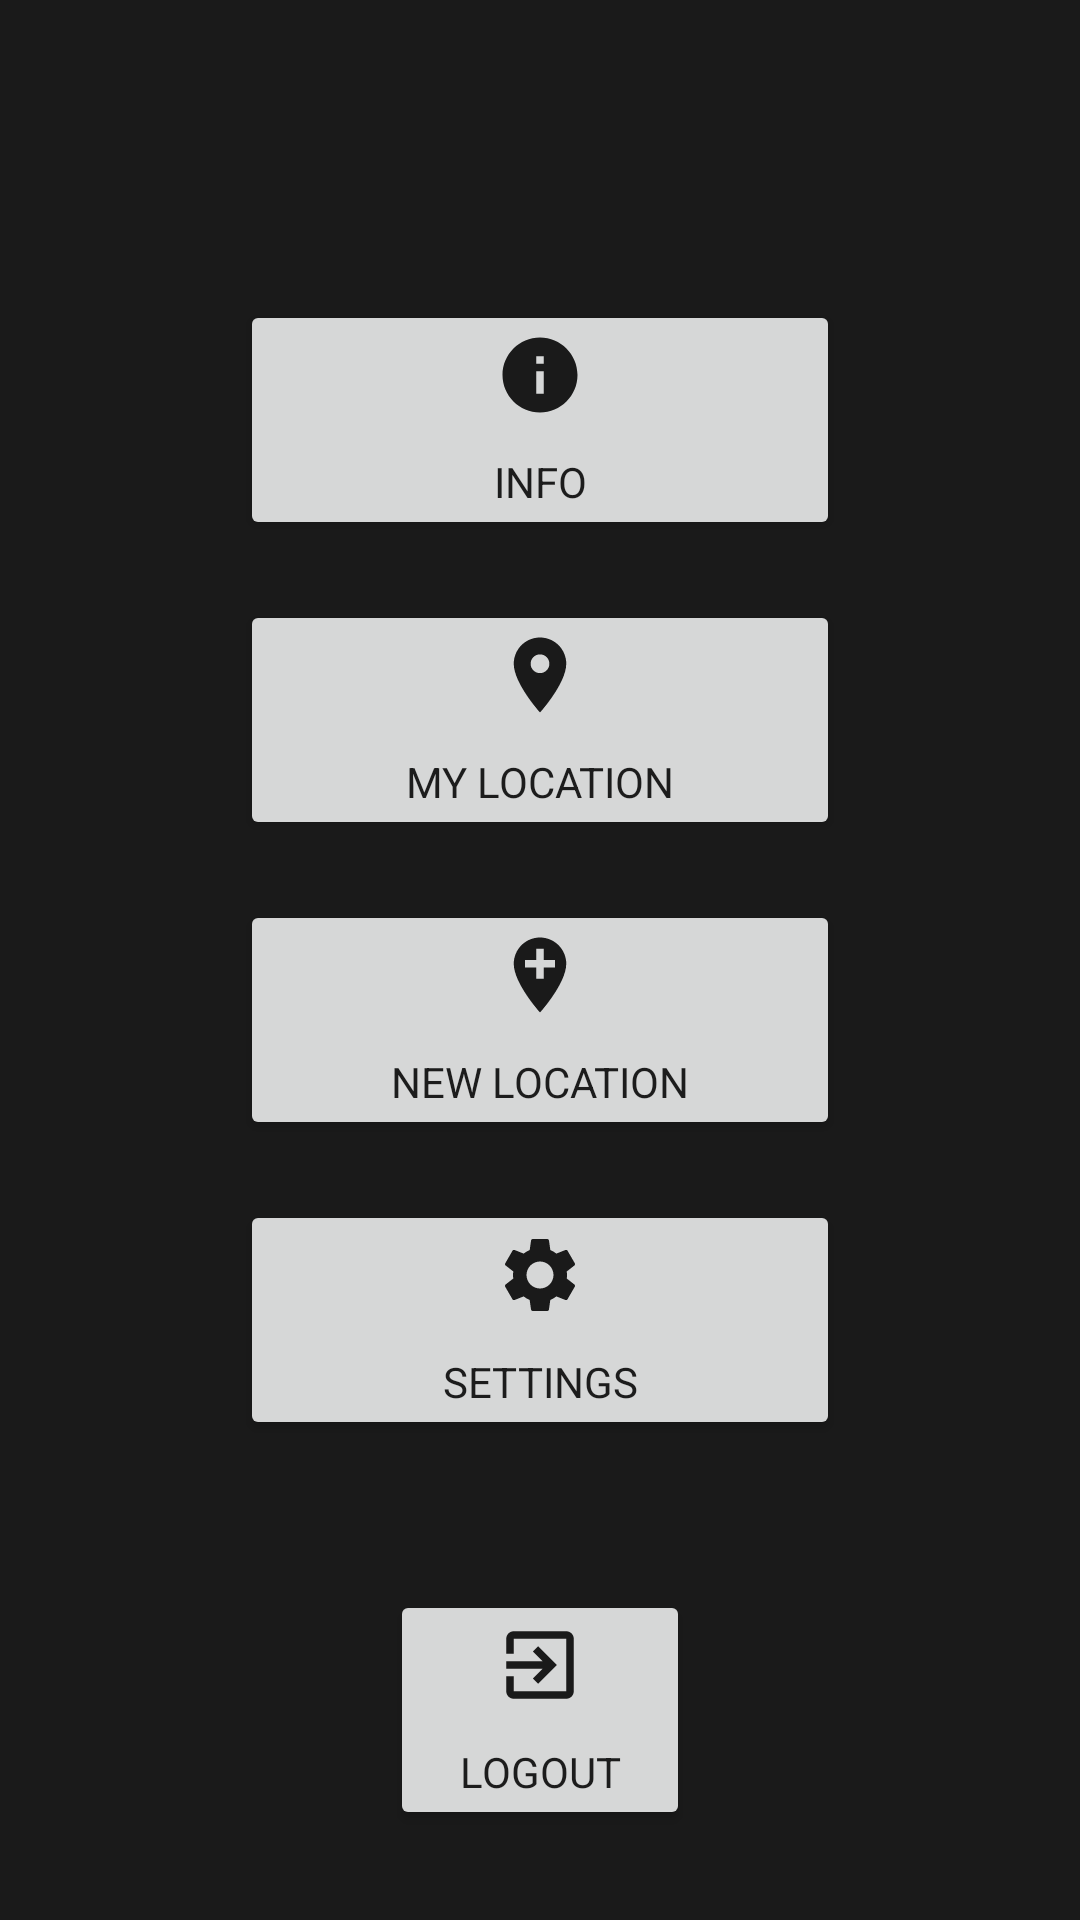

Here is an Android app screen rendered from its layout file. Give the layout XML and the strings, colors and styles it references.
<!-- AndroidManifest.xml: application theme Theme.MobileApp -->
<!-- res/layout/activity_home.xml -->
<?xml version="1.0" encoding="utf-8"?>
<androidx.constraintlayout.widget.ConstraintLayout xmlns:android="http://schemas.android.com/apk/res/android"
    xmlns:app="http://schemas.android.com/apk/res-auto"
    xmlns:tools="http://schemas.android.com/tools"
    android:layout_width="match_parent"
    android:layout_height="match_parent"
    tools:context=".Home"
    android:background="@color/grey">

    <Button
        android:id="@+id/buttonHomeInfo"
        android:layout_width="wrap_content"
        android:layout_height="wrap_content"
        android:text="Info"
        android:textStyle="bold"
        android:fontFamily="sans-serif-thin"
        app:layout_constraintEnd_toEndOf="parent"
        app:layout_constraintStart_toStartOf="parent"
        app:layout_constraintTop_toTopOf="parent"
        android:layout_marginTop="100dp"
        android:width="200dp"
        android:height="80dp"
        android:gravity="bottom|center_horizontal"
        android:drawableTop="@drawable/ic_baseline_info_24"
        />

    <Button
        android:id="@+id/buttonHomeMyLocation"
        android:text="My Location"

        android:textStyle="bold"
        android:fontFamily="sans-serif-thin"
        android:gravity="bottom|center_horizontal"
        android:layout_marginTop="20dp"
        android:width="200dp"
        android:height="80dp"
        android:drawableTop="@drawable/ic_baseline_location_on_24"

        android:layout_width="wrap_content"
        android:layout_height="wrap_content"
        app:layout_constraintEnd_toEndOf="parent"
        app:layout_constraintStart_toStartOf="parent"
        app:layout_constraintTop_toBottomOf="@+id/buttonHomeInfo"
        />

    <Button
        android:id="@+id/buttonHomeNewLocation"
        android:text="New Location"

        android:textStyle="bold"
        android:fontFamily="sans-serif-thin"
        android:gravity="bottom|center_horizontal"
        android:layout_marginTop="20dp"
        android:width="200dp"
        android:height="80dp"
        android:drawableTop="@drawable/ic_baseline_add_location_24"

        android:layout_width="wrap_content"
        android:layout_height="wrap_content"
        app:layout_constraintEnd_toEndOf="parent"
        app:layout_constraintStart_toStartOf="parent"
        app:layout_constraintTop_toBottomOf="@+id/buttonHomeMyLocation"
        />

    <Button
        android:id="@+id/buttonHomeSettings"
        android:text="Settings"

        android:textStyle="bold"
        android:fontFamily="sans-serif-thin"
        android:gravity="bottom|center_horizontal"
        android:layout_marginTop="20dp"
        android:width="200dp"
        android:height="80dp"
        android:drawableTop="@drawable/ic_baseline_settings_24"

        android:layout_width="wrap_content"
        android:layout_height="wrap_content"
        app:layout_constraintEnd_toEndOf="parent"
        app:layout_constraintStart_toStartOf="parent"
        app:layout_constraintTop_toBottomOf="@+id/buttonHomeNewLocation" />

    <Button
        android:id="@+id/buttonHomeLogout"
        android:layout_width="wrap_content"
        android:layout_height="wrap_content"
        android:layout_marginTop="20dp"
        android:width="100dp"
        android:height="80dp"
        android:drawableTop="@drawable/ic_baseline_exit_to_app_24"
        android:fontFamily="sans-serif-thin"
        android:gravity="bottom|center_horizontal"
        android:text="Logout"
        android:textStyle="bold"
        app:layout_constraintBottom_toBottomOf="parent"
        app:layout_constraintEnd_toEndOf="parent"
        app:layout_constraintStart_toStartOf="parent"
        app:layout_constraintTop_toBottomOf="@+id/buttonHomeSettings" />

</androidx.constraintlayout.widget.ConstraintLayout>
<!-- resources referenced by this layout -->
<resources>
  <color name="grey">#1a1a1a</color>
  <!-- drawable ic_baseline_add_location_24 (drawable) -->
  <vector android:height="30dp" android:tint="#1a1a1a"
      android:viewportHeight="24" android:viewportWidth="24"
      android:width="30dp" xmlns:android="http://schemas.android.com/apk/res/android">
      <path android:fillColor="@android:color/white" android:pathData="M12,2C8.14,2 5,5.14 5,9c0,5.25 7,13 7,13s7,-7.75 7,-13c0,-3.86 -3.14,-7 -7,-7zM16,10h-3v3h-2v-3L8,10L8,8h3L11,5h2v3h3v2z"/>
  </vector>
  <!-- drawable ic_baseline_exit_to_app_24 (drawable) -->
  <vector android:height="30dp" android:tint="#1a1a1a"
      android:viewportHeight="24" android:viewportWidth="24"
      android:width="30dp" xmlns:android="http://schemas.android.com/apk/res/android">
      <path android:fillColor="@android:color/white" android:pathData="M10.09,15.59L11.5,17l5,-5 -5,-5 -1.41,1.41L12.67,11H3v2h9.67l-2.58,2.59zM19,3H5c-1.11,0 -2,0.9 -2,2v4h2V5h14v14H5v-4H3v4c0,1.1 0.89,2 2,2h14c1.1,0 2,-0.9 2,-2V5c0,-1.1 -0.9,-2 -2,-2z"/>
  </vector>
  <!-- drawable ic_baseline_info_24 (drawable) -->
  <vector android:height="30dp" android:tint="#1a1a1a"
      android:viewportHeight="24" android:viewportWidth="24"
      android:width="30dp" xmlns:android="http://schemas.android.com/apk/res/android">
      <path android:fillColor="@android:color/white" android:pathData="M12,2C6.48,2 2,6.48 2,12s4.48,10 10,10 10,-4.48 10,-10S17.52,2 12,2zM13,17h-2v-6h2v6zM13,9h-2L11,7h2v2z"/>
  </vector>
  <!-- drawable ic_baseline_location_on_24 (drawable) -->
  <vector android:height="30dp" android:tint="#1a1a1a"
      android:viewportHeight="24" android:viewportWidth="24"
      android:width="30dp" xmlns:android="http://schemas.android.com/apk/res/android">
      <path android:fillColor="@android:color/white" android:pathData="M12,2C8.13,2 5,5.13 5,9c0,5.25 7,13 7,13s7,-7.75 7,-13c0,-3.87 -3.13,-7 -7,-7zM12,11.5c-1.38,0 -2.5,-1.12 -2.5,-2.5s1.12,-2.5 2.5,-2.5 2.5,1.12 2.5,2.5 -1.12,2.5 -2.5,2.5z"/>
  </vector>
  <style name="Theme.MobileApp" parent="Theme.MaterialComponents.DayNight.DarkActionBar">
          
          <item name="colorPrimary">@color/purple_500</item>
          <item name="colorPrimaryVariant">@color/purple_700</item>
          <item name="colorOnPrimary">@color/white</item>
          
          <item name="colorSecondary">@color/teal_200</item>
          <item name="colorSecondaryVariant">@color/teal_700</item>
          <item name="colorOnSecondary">@color/black</item>
          
          <item name="android:statusBarColor" tools:targetApi="l">?attr/colorPrimaryVariant</item>
          
      </style>
  <color name="purple_500">#FF6200EE</color>
  <color name="purple_700">#FF3700B3</color>
  <color name="white">#FFFFFFFF</color>
  <color name="teal_200">#FF03DAC5</color>
  <color name="teal_700">#FF018786</color>
  <color name="black">#FF000000</color>
</resources>
